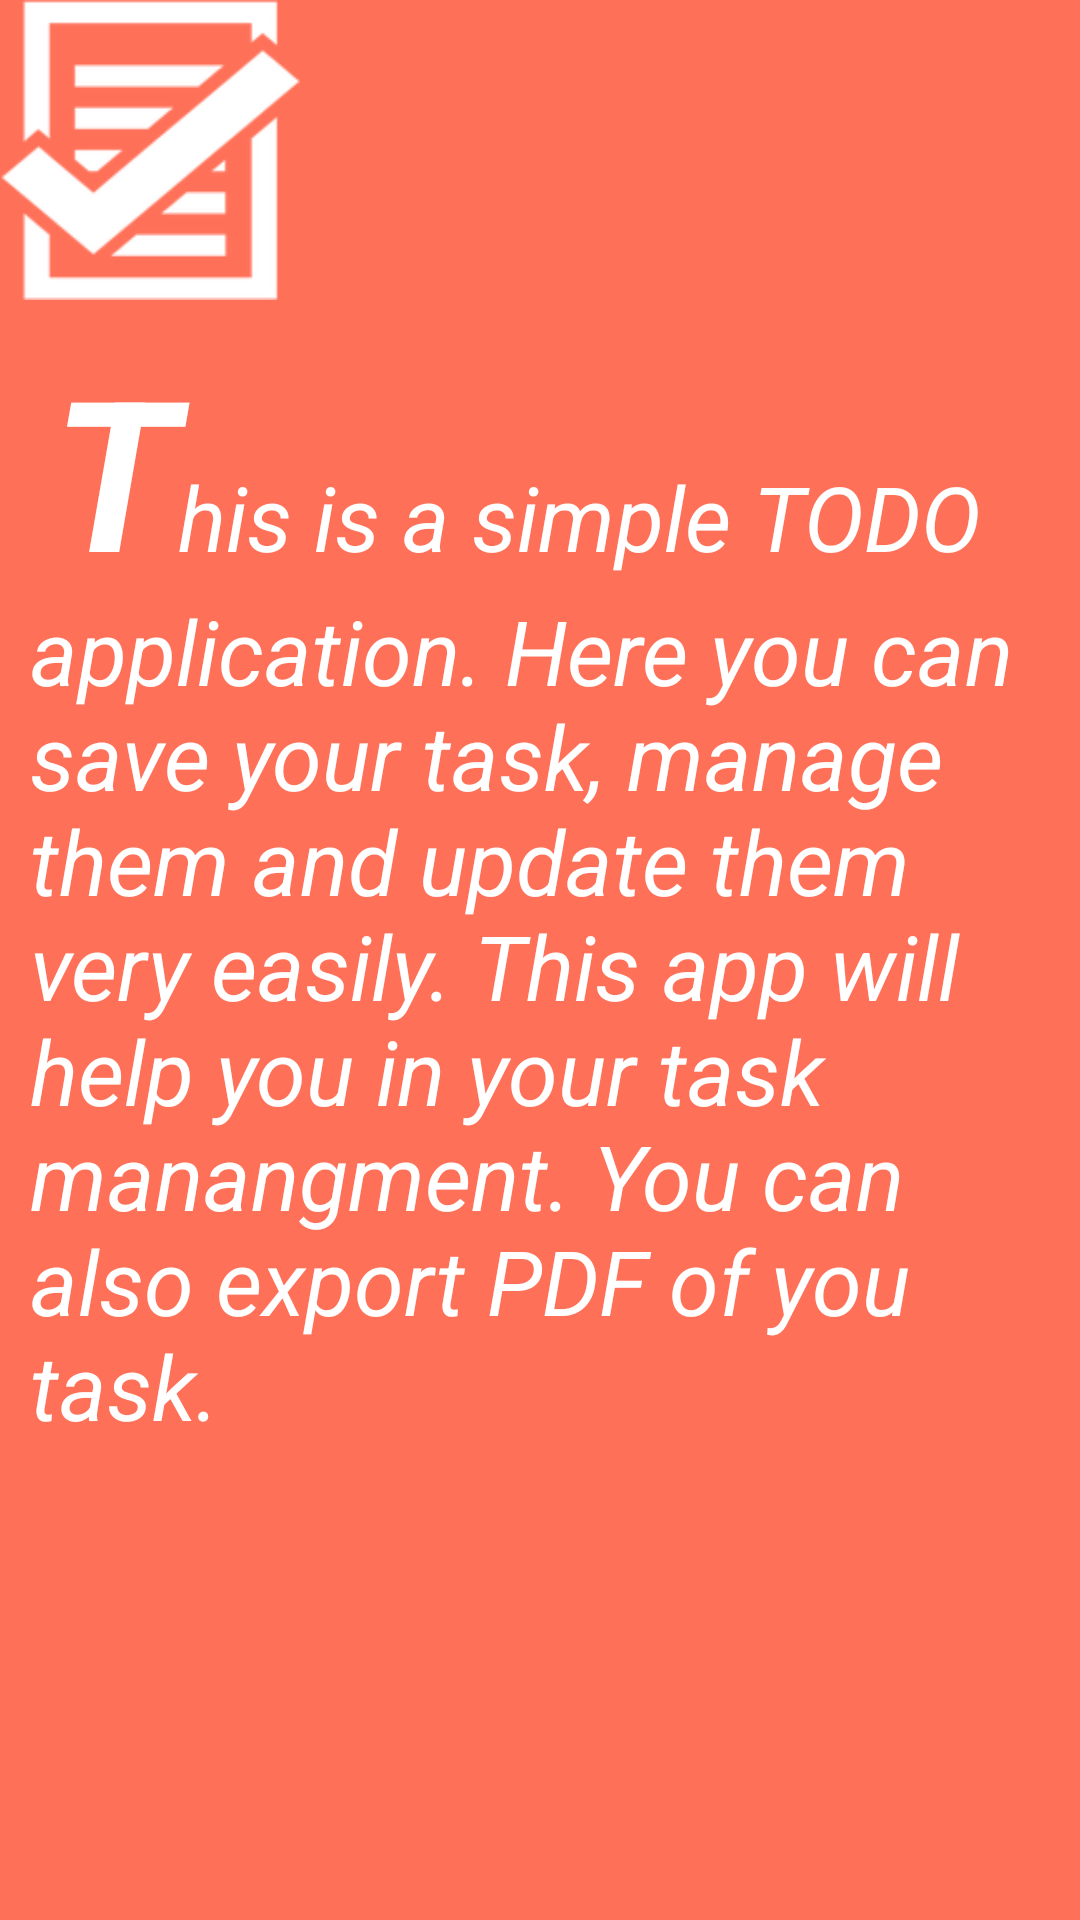

Produce the Android XML layout that renders to this screen, including the resource entries it uses.
<!-- AndroidManifest.xml: application theme Theme.TaskManager -->
<!-- res/layout/fragment_about.xml -->
<?xml version="1.0" encoding="utf-8"?>
<LinearLayout xmlns:android="http://schemas.android.com/apk/res/android"
    xmlns:app="http://schemas.android.com/apk/res-auto"
    xmlns:tools="http://schemas.android.com/tools"
    android:layout_width="match_parent"
    android:layout_height="match_parent"
    android:orientation="vertical"
    android:background="@color/colorAccent"
    tools:context=".view.fragment.AboutFragment">


    <ImageView
        android:layout_width="100dp"
        android:layout_height="100dp"
        android:src="@drawable/ic_lancher1"
        app:tint="@color/white" />

    <TextView
        android:layout_margin="10dp"
        android:layout_width="match_parent"
        android:layout_marginTop="50dp"
        android:textStyle="italic"
        android:textSize="30dp"
        android:textColor="@color/white"

        android:text="@string/about"
        android:layout_height="wrap_content"/>
</LinearLayout>
<!-- resources referenced by this layout -->
<resources>
  <color name="colorAccent">#ff7058</color>
  <color name="white">#FFFFFFFF</color>
  <!-- drawable ic_lancher1: png bitmap (drawable-hdpi, 2743 bytes) -->
  <string name="about"><b> <font size="70">T</font></b>his is a simple TODO application. Here you can save your task, manage them and update them very easily. This app will help you in your task manangment. You can also export PDF of you task.</string>
  <style name="Theme.TaskManager" parent="Theme.MaterialComponents.DayNight.NoActionBar">
          
          <item name="colorPrimary">@color/purple_500</item>
          <item name="colorPrimaryVariant">@color/purple_700</item>
          <item name="colorOnPrimary">@color/white</item>
          
          <item name="colorSecondary">@color/colorAccent</item>
          <item name="colorSecondaryVariant">@color/teal_700</item>
          <item name="colorOnSecondary">@color/black</item>
          
          <item name="android:statusBarColor" tools:targetApi="l">?attr/colorPrimaryVariant</item>
          
      </style>
  <color name="purple_500">#FF6200EE</color>
  <color name="purple_700">#FF3700B3</color>
  <color name="teal_700">#FF018786</color>
  <color name="black">#FF000000</color>
</resources>
